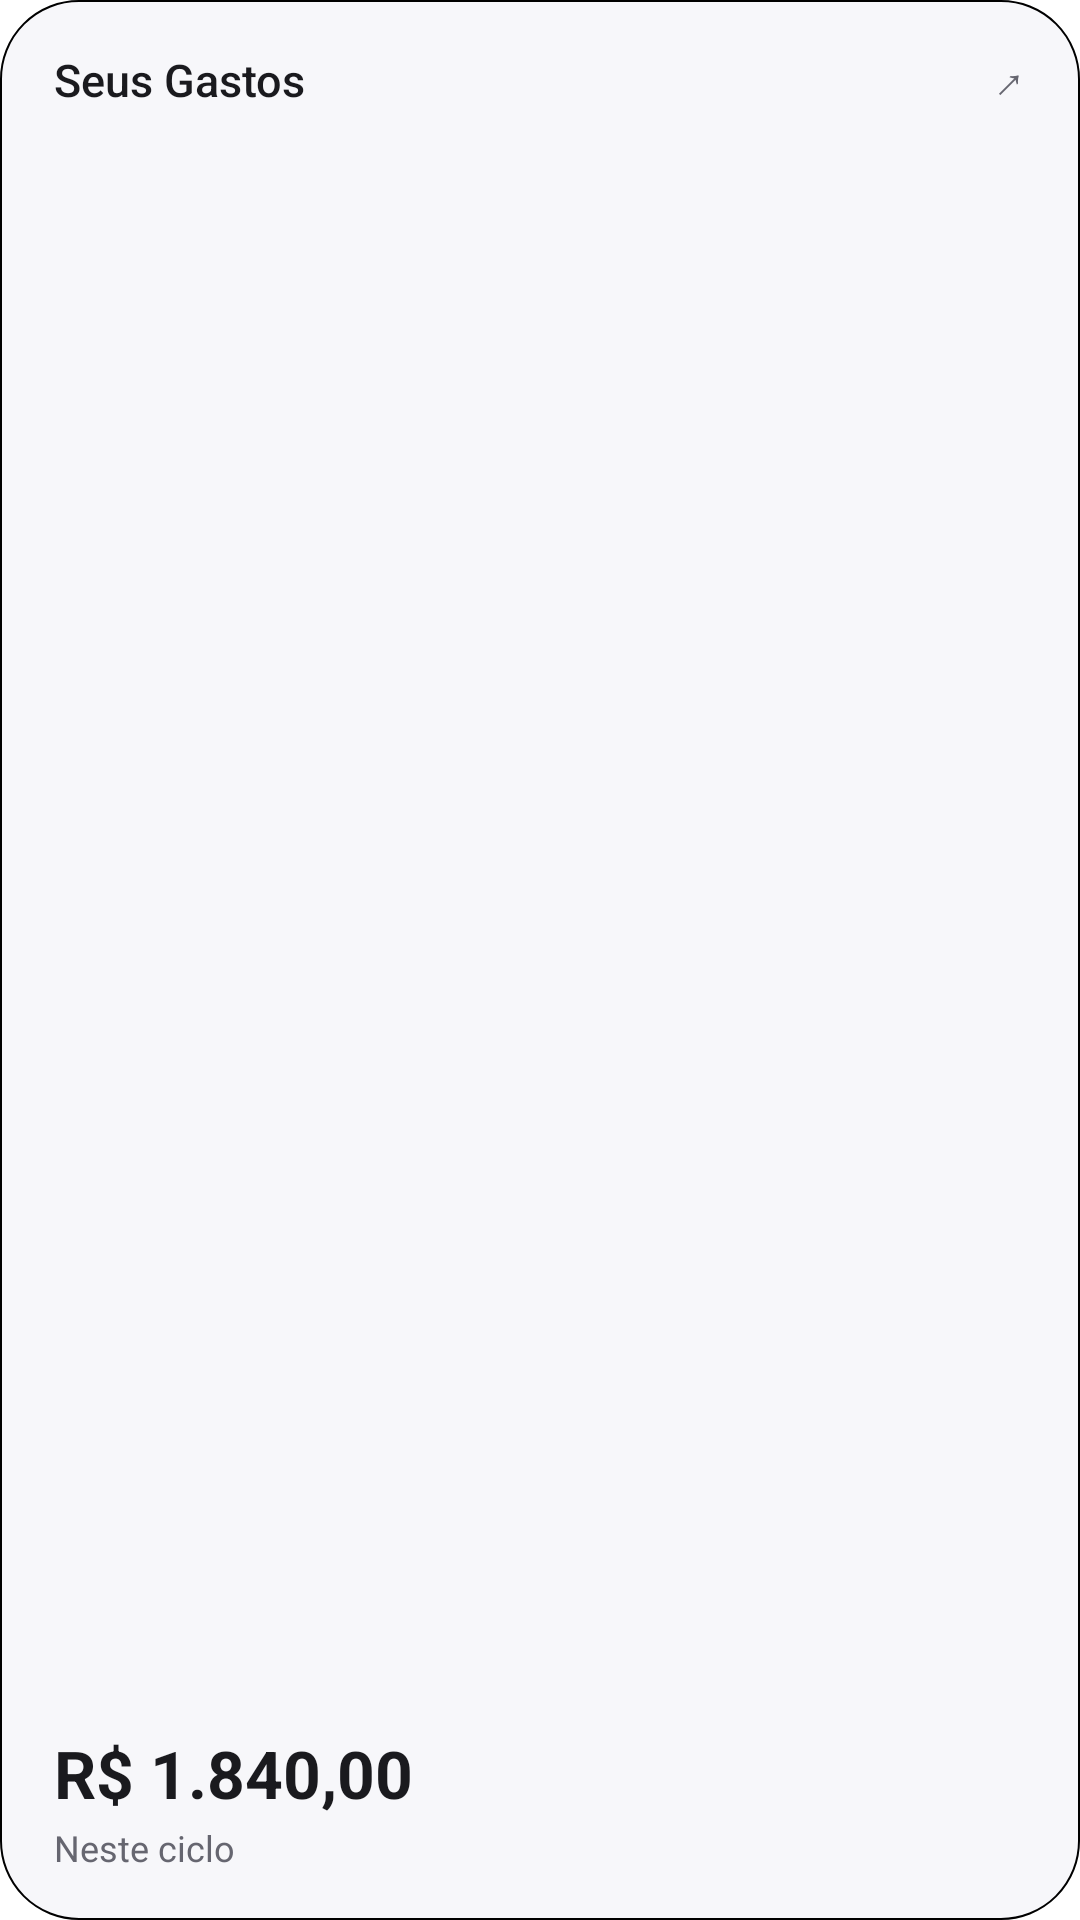

Layout XML and referenced resources for this Android screen:
<!-- AndroidManifest.xml: fallback theme Theme.MaterialComponents.DayNight.NoActionBar -->
<!-- res/layout/preview_widget_expenses.xml -->
<?xml version="1.0" encoding="utf-8"?>
<LinearLayout xmlns:android="http://schemas.android.com/apk/res/android"
    android:layout_width="match_parent"
    android:layout_height="match_parent"
    android:background="@drawable/widget_bg"
    android:orientation="vertical"
    android:paddingLeft="18dp"
    android:paddingTop="16dp"
    android:paddingRight="18dp"
    android:paddingBottom="16dp">

    <LinearLayout
        android:layout_width="match_parent"
        android:layout_height="wrap_content"
        android:gravity="center_vertical"
        android:orientation="horizontal">

        <TextView
            android:layout_width="0dp"
            android:layout_height="wrap_content"
            android:layout_weight="1"
            android:fontFamily="sans-serif-medium"
            android:text="Seus Gastos"
            android:textColor="@color/widget_text"
            android:textSize="15sp" />

        <TextView
            android:layout_width="wrap_content"
            android:layout_height="wrap_content"
            android:text="↗"
            android:textColor="@color/widget_text_secondary"
            android:textSize="15sp" />
    </LinearLayout>

    <LinearLayout
        android:layout_width="match_parent"
        android:layout_height="0dp"
        android:layout_weight="1"
        android:orientation="vertical" />

    <TextView
        android:layout_width="wrap_content"
        android:layout_height="wrap_content"
        android:maxLines="1"
        android:text="R$ 1.840,00"
        android:textColor="@color/widget_text"
        android:textSize="22sp"
        android:textStyle="bold" />

    <TextView
        android:layout_width="wrap_content"
        android:layout_height="wrap_content"
        android:layout_marginTop="2dp"
        android:text="Neste ciclo"
        android:textColor="@color/widget_text_secondary"
        android:textSize="12sp" />

</LinearLayout>
<!-- resources referenced by this layout -->
<resources>
  <color name="widget_text">#1A1A1E</color>
  <color name="widget_text_secondary">#666670</color>
  <!-- drawable widget_bg (drawable) -->
  <?xml version="1.0" encoding="utf-8"?>
  <shape xmlns:android="http://schemas.android.com/apk/res/android" android:shape="rectangle">
      <solid android:color="@color/widget_surface" />
      <corners android:radius="26dp" />
      <stroke android:width="0.75dp" android:color="@color/widget_border" />
  </shape>
  <color name="widget_surface">#F7F7FA</color>
</resources>
